Run: headless pygame with SDL's dummy video driver; simulated clock (each Clock.tick advances the game by its frame time, no real sleeping); random seed 0; keys injected as events and as key.get_pressed() state; no mouse input.
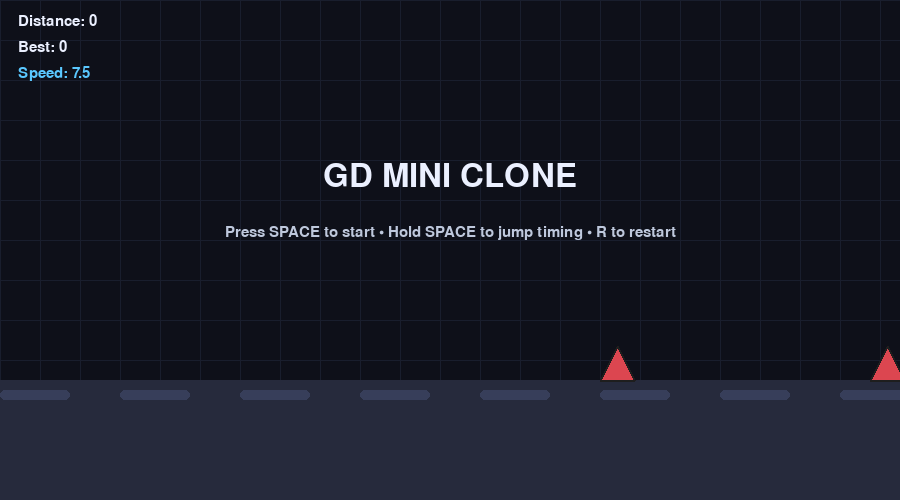
Frame 1 of 4 · flips 1–60 · no input
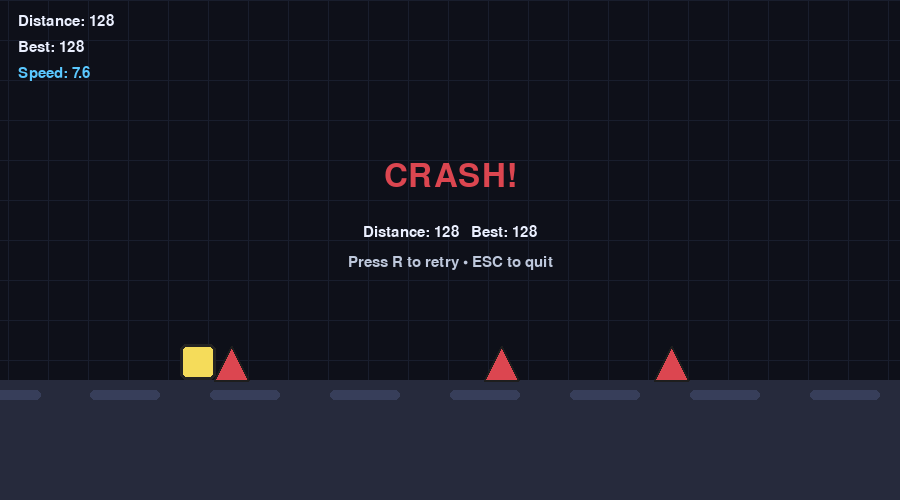
Frame 2 of 4 · flips 61–180 · tapped SPACE, RETURN · held RIGHT (→), D
Frame 3 of 4 · flips 181–300 · held DOWN (↓), S · screen unchanged from frame 2, image omitted
Frame 4 of 4 · flips 301–420 · held LEFT (←), A, UP (↑), W · screen unchanged from frame 3, image omitted

The pygame program that drew these frames:

import pygame
import sys
import math
import random

# ----------------------------
# Geometry Dash (mini clone)
# ----------------------------

WIDTH, HEIGHT = 900, 500
FPS = 60

GROUND_Y = 380
GRAVITY = 0.9
JUMP_VEL = -15.5

PLAYER_SIZE = 36
PLAYER_X = 180

SCROLL_SPEED_START = 7.5
SPEED_INCREASE_PER_SEC = 0.12  # gentle ramp

# Colors
BG = (14, 16, 25)
GRID = (25, 30, 45)
GROUND = (38, 42, 60)
PLAYER = (245, 220, 90)
PLAYER_OUTLINE = (35, 35, 35)
OBSTACLE = (220, 70, 80)
TEXT = (235, 240, 255)
ACCENT = (90, 200, 255)

pygame.init()
screen = pygame.display.set_mode((WIDTH, HEIGHT))
pygame.display.set_caption("GD Mini Clone (Python)")
clock = pygame.time.Clock()
font = pygame.font.SysFont("consolas", 22)
big_font = pygame.font.SysFont("consolas", 48)

def rect_from_bottom(x, bottom_y, w, h):
    return pygame.Rect(int(x), int(bottom_y - h), int(w), int(h))

def make_level():
    """
    Make a simple prebuilt "song-like" level:
    A list of obstacles with x positions (world coordinates) and type.
    """
    obstacles = []
    x = 600
    pattern = [
        ("spike", 0), ("gap", 160),
        ("spike", 0), ("spike", 60), ("gap", 220),
        ("block", 0), ("gap", 200),
        ("spike", 0), ("gap", 140), ("spike", 0), ("gap", 260),
        ("block", 0), ("block", 70), ("gap", 260),
        ("spike", 0), ("spike", 70), ("spike", 140), ("gap", 320),
        ("block", 0), ("gap", 180), ("spike", 0), ("gap", 240),
    ]
    # Repeat patterns with increasing spacing so it feels like a level
    for rep in range(8):
        for kind, dx in pattern:
            if kind == "gap":
                x += dx
                continue
            if kind == "spike":
                obstacles.append({"type": "spike", "x": x + dx})
                x += 110
            elif kind == "block":
                obstacles.append({"type": "block", "x": x + dx})
                x += 140
        x += 180 + rep * 20
    return obstacles

def spike_shape(rect):
    # Triangle points for drawing, collision uses rect (simple)
    x, y, w, h = rect
    return [(x, y + h), (x + w / 2, y), (x + w, y + h)]

def draw_grid(scroll):
    # simple parallax grid
    step = 40
    offset = int(scroll) % step
    for x in range(-step, WIDTH + step, step):
        pygame.draw.line(screen, GRID, (x - offset, 0), (x - offset, HEIGHT), 1)
    for y in range(0, HEIGHT, step):
        pygame.draw.line(screen, GRID, (0, y), (WIDTH, y), 1)

class PlayerObj:
    def __init__(self):
        self.reset()

    def reset(self):
        self.y = GROUND_Y - PLAYER_SIZE
        self.vy = 0.0
        self.on_ground = True
        self.rot = 0.0
        self.alive = True

    @property
    def rect(self):
        return pygame.Rect(PLAYER_X, int(self.y), PLAYER_SIZE, PLAYER_SIZE)

    def jump(self):
        if self.on_ground:
            self.vy = JUMP_VEL
            self.on_ground = False

    def update(self):
        if not self.alive:
            return
        self.vy += GRAVITY
        self.y += self.vy

        # ground collision
        if self.y >= GROUND_Y - PLAYER_SIZE:
            self.y = GROUND_Y - PLAYER_SIZE
            self.vy = 0.0
            self.on_ground = True

        # rotate while in air (GD vibe)
        if not self.on_ground:
            self.rot += 12.5
        else:
            # snap rotation to nearest 90 degrees on landing (looks clean)
            self.rot = round(self.rot / 90) * 90

    def draw(self):
        r = self.rect
        # draw rotated square by drawing onto a temp surface
        surf = pygame.Surface((PLAYER_SIZE, PLAYER_SIZE), pygame.SRCALPHA)
        pygame.draw.rect(surf, PLAYER, (0, 0, PLAYER_SIZE, PLAYER_SIZE), border_radius=6)
        pygame.draw.rect(surf, PLAYER_OUTLINE, (0, 0, PLAYER_SIZE, PLAYER_SIZE), 3, border_radius=6)

        rotated = pygame.transform.rotate(surf, -self.rot)
        rr = rotated.get_rect(center=r.center)
        screen.blit(rotated, rr.topleft)

def draw_ground(scroll):
    pygame.draw.rect(screen, GROUND, (0, GROUND_Y, WIDTH, HEIGHT - GROUND_Y))
    # little moving highlights
    for i in range(0, WIDTH + 120, 120):
        x = i - (scroll * 0.7) % 120
        pygame.draw.rect(screen, (55, 62, 90), (x, GROUND_Y + 10, 70, 10), border_radius=6)

def obstacle_rect(obs):
    if obs["type"] == "spike":
        # spikes sit on ground
        return rect_from_bottom(obs["x"], GROUND_Y, 34, 34)
    else:
        # blocks
        return rect_from_bottom(obs["x"], GROUND_Y, 44, 44)

def draw_obstacles(obstacles, scroll):
    for obs in obstacles:
        x_screen = obs["x"] - scroll
        if x_screen < -100 or x_screen > WIDTH + 100:
            continue
        r = obstacle_rect(obs).copy()
        r.x = int(x_screen)

        if obs["type"] == "spike":
            pygame.draw.polygon(screen, OBSTACLE, spike_shape(r))
            pygame.draw.polygon(screen, (30, 30, 30), spike_shape(r), 2)
        else:
            pygame.draw.rect(screen, (200, 90, 110), r, border_radius=6)
            pygame.draw.rect(screen, (30, 30, 30), r, 2, border_radius=6)
            # inner detail
            inner = r.inflate(-14, -14)
            pygame.draw.rect(screen, (235, 150, 165), inner, border_radius=6)

def collide(player_rect, obstacles, scroll):
    # simple AABB collision (good enough for a mini clone)
    for obs in obstacles:
        r = obstacle_rect(obs)
        r.x = int(obs["x"] - scroll)
        if r.right < -50:
            continue
        if r.left > WIDTH + 50:
            # obstacles are in order; can break early if you want
            pass
        if player_rect.colliderect(r):
            return True
    return False

def draw_hud(distance, best, speed):
    s1 = font.render(f"Distance: {int(distance)}", True, TEXT)
    s2 = font.render(f"Best: {int(best)}", True, TEXT)
    s3 = font.render(f"Speed: {speed:.1f}", True, ACCENT)
    screen.blit(s1, (18, 14))
    screen.blit(s2, (18, 40))
    screen.blit(s3, (18, 66))

def title_screen():
    t = big_font.render("GD MINI CLONE", True, TEXT)
    p = font.render("Press SPACE to start • Hold SPACE to jump timing • R to restart", True, (190, 200, 220))
    screen.blit(t, (WIDTH//2 - t.get_width()//2, 160))
    screen.blit(p, (WIDTH//2 - p.get_width()//2, 225))

def game_over_screen(distance, best):
    t = big_font.render("CRASH!", True, OBSTACLE)
    p1 = font.render(f"Distance: {int(distance)}   Best: {int(best)}", True, TEXT)
    p2 = font.render("Press R to retry • ESC to quit", True, (190, 200, 220))
    screen.blit(t, (WIDTH//2 - t.get_width()//2, 160))
    screen.blit(p1, (WIDTH//2 - p1.get_width()//2, 225))
    screen.blit(p2, (WIDTH//2 - p2.get_width()//2, 255))

def main():
    player = PlayerObj()
    obstacles = make_level()

    state = "menu"  # menu, playing, dead
    scroll = 0.0
    distance = 0.0
    best = 0.0
    speed = SCROLL_SPEED_START
    time_playing = 0.0

    while True:
        dt = clock.tick(FPS) / 1000.0

        # ---- events ----
        for event in pygame.event.get():
            if event.type == pygame.QUIT:
                pygame.quit()
                sys.exit()

            if event.type == pygame.KEYDOWN:
                if event.key == pygame.K_ESCAPE:
                    pygame.quit()
                    sys.exit()

                if event.key == pygame.K_SPACE:
                    if state == "menu":
                        state = "playing"
                        player.reset()
                        scroll = 0.0
                        distance = 0.0
                        speed = SCROLL_SPEED_START
                        time_playing = 0.0
                    elif state == "playing":
                        player.jump()
                    elif state == "dead":
                        # allow space to retry too
                        state = "playing"
                        player.reset()
                        scroll = 0.0
                        distance = 0.0
                        speed = SCROLL_SPEED_START
                        time_playing = 0.0

                if event.key == pygame.K_r:
                    state = "playing"
                    player.reset()
                    scroll = 0.0
                    distance = 0.0
                    speed = SCROLL_SPEED_START
                    time_playing = 0.0

        keys = pygame.key.get_pressed()
        if state == "playing":
            # optional: let holding space trigger jump only when grounded
            if keys[pygame.K_SPACE]:
                player.jump()

            time_playing += dt
            speed = SCROLL_SPEED_START + time_playing * SPEED_INCREASE_PER_SEC

            scroll += speed
            distance += speed * (1.0 / 3.0)  # just a scaled value

            player.update()

            if collide(player.rect, obstacles, scroll):
                state = "dead"
                best = max(best, distance)

        # ---- draw ----
        screen.fill(BG)
        draw_grid(scroll * 0.5)
        draw_ground(scroll)
        draw_obstacles(obstacles, scroll)

        if state in ("playing", "dead"):
            player.draw()
            draw_hud(distance, best, speed)
        else:
            # menu
            title_screen()
            draw_hud(distance, best, speed)

        if state == "dead":
            game_over_screen(distance, best)

        pygame.display.flip()

if __name__ == "__main__":
    main()
